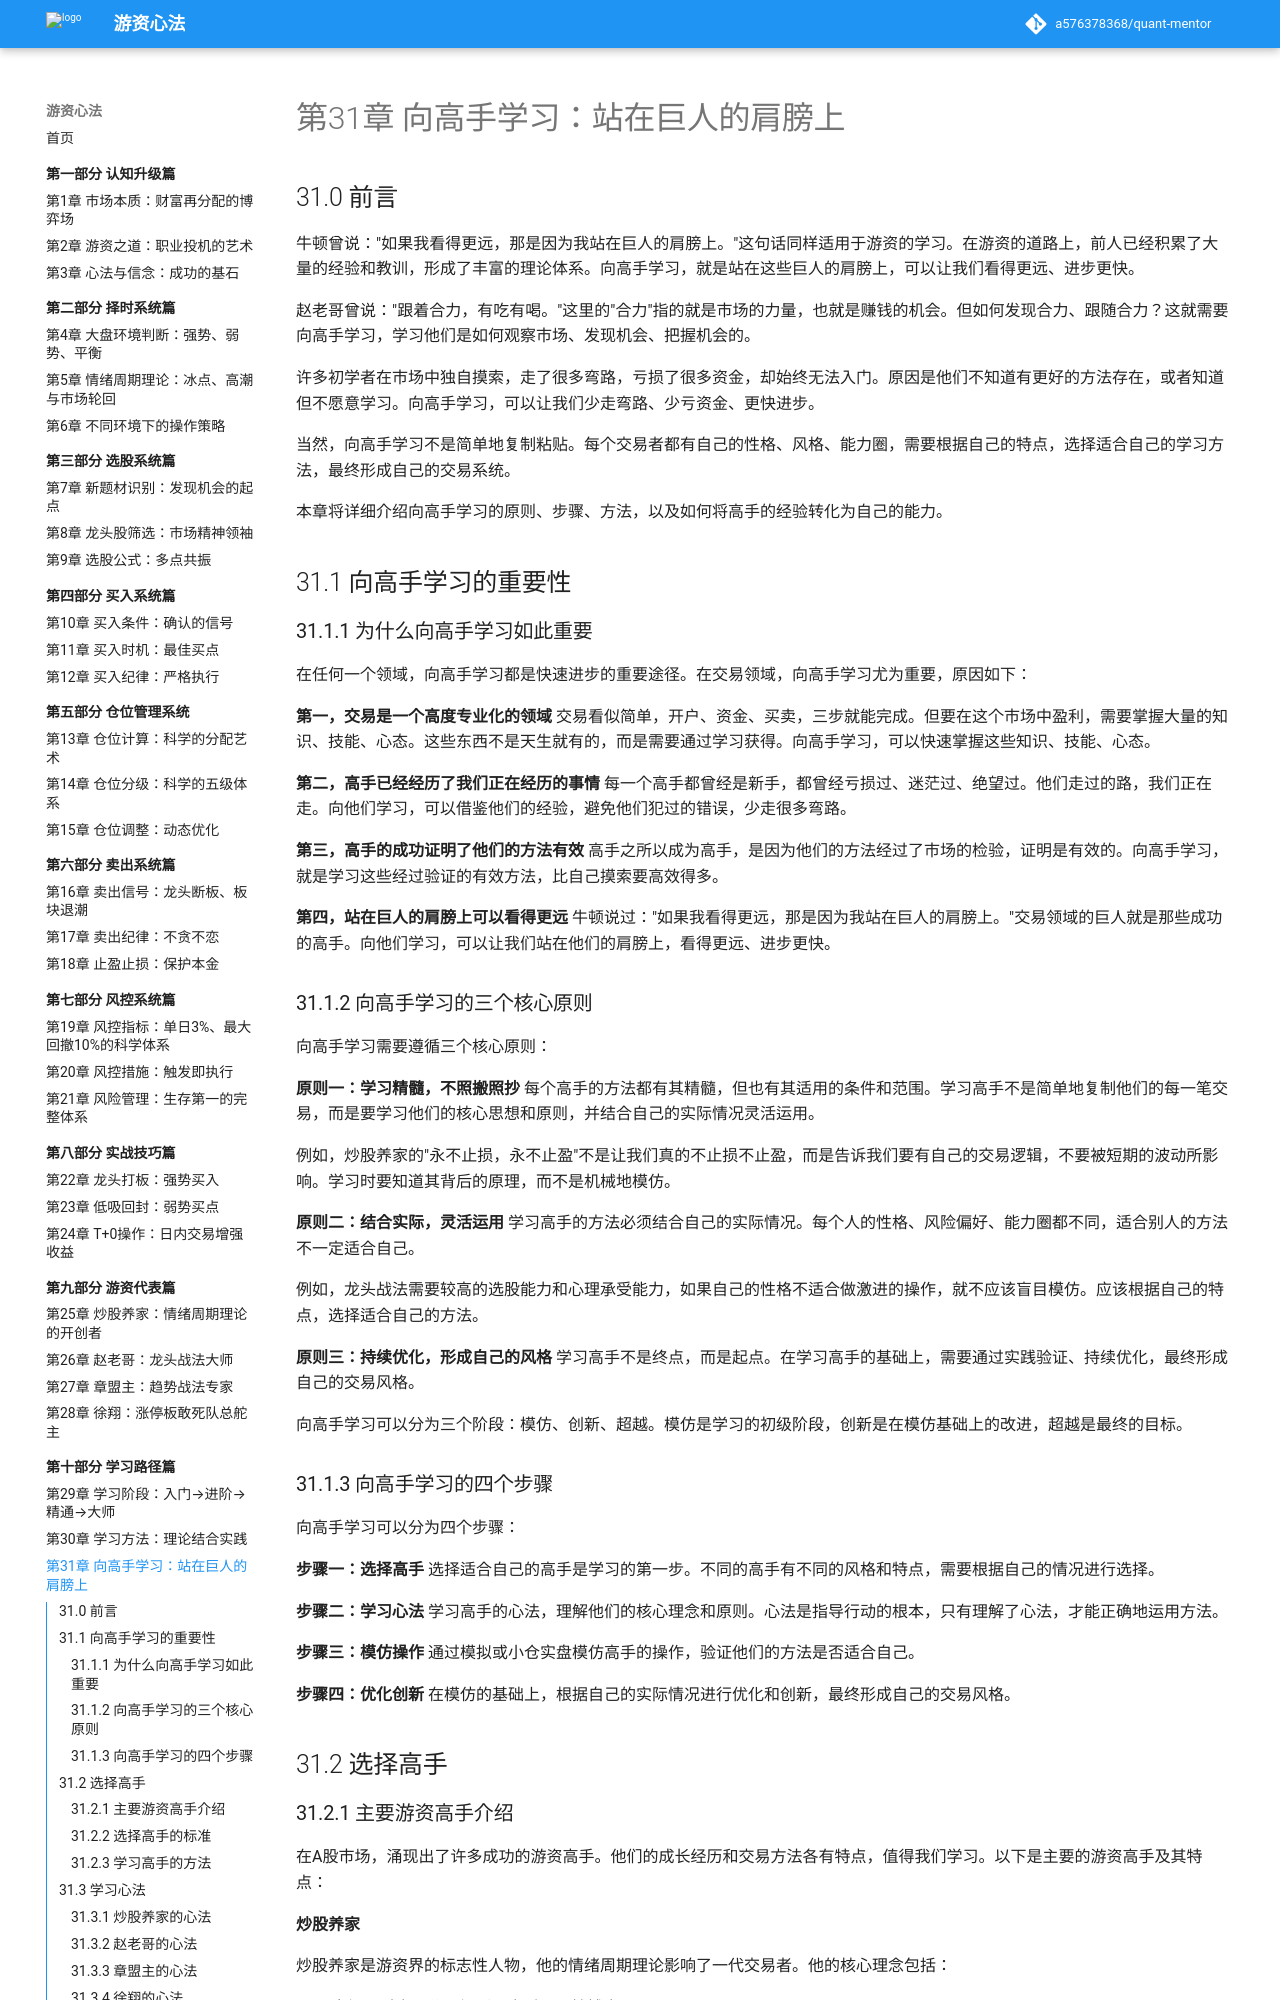

repository: a576378368/quant-mentor · page: part10-学习路径篇/31-向高手学习/index.html · generator: mkdocs

# 第31章 向高手学习：站在巨人的肩膀上

## 31.0 前言

牛顿曾说："如果我看得更远，那是因为我站在巨人的肩膀上。"这句话同样适用于游资的学习。在游资的道路上，前人已经积累了大量的经验和教训，形成了丰富的理论体系。向高手学习，就是站在这些巨人的肩膀上，可以让我们看得更远、进步更快。

赵老哥曾说："跟着合力，有吃有喝。"这里的"合力"指的就是市场的力量，也就是赚钱的机会。但如何发现合力、跟随合力？这就需要向高手学习，学习他们是如何观察市场、发现机会、把握机会的。

许多初学者在市场中独自摸索，走了很多弯路，亏损了很多资金，却始终无法入门。原因是他们不知道有更好的方法存在，或者知道但不愿意学习。向高手学习，可以让我们少走弯路、少亏资金、更快进步。

当然，向高手学习不是简单地复制粘贴。每个交易者都有自己的性格、风格、能力圈，需要根据自己的特点，选择适合自己的学习方法，最终形成自己的交易系统。

本章将详细介绍向高手学习的原则、步骤、方法，以及如何将高手的经验转化为自己的能力。

## 31.1 向高手学习的重要性

### 31.1.1 为什么向高手学习如此重要

在任何一个领域，向高手学习都是快速进步的重要途径。在交易领域，向高手学习尤为重要，原因如下：

**第一，交易是一个高度专业化的领域**
交易看似简单，开户、资金、买卖，三步就能完成。但要在这个市场中盈利，需要掌握大量的知识、技能、心态。这些东西不是天生就有的，而是需要通过学习获得。向高手学习，可以快速掌握这些知识、技能、心态。

**第二，高手已经经历了我们正在经历的事情**
每一个高手都曾经是新手，都曾经亏损过、迷茫过、绝望过。他们走过的路，我们正在走。向他们学习，可以借鉴他们的经验，避免他们犯过的错误，少走很多弯路。

**第三，高手的成功证明了他们的方法有效**
高手之所以成为高手，是因为他们的方法经过了市场的检验，证明是有效的。向高手学习，就是学习这些经过验证的有效方法，比自己摸索要高效得多。

**第四，站在巨人的肩膀上可以看得更远**
牛顿说过："如果我看得更远，那是因为我站在巨人的肩膀上。"交易领域的巨人就是那些成功的高手。向他们学习，可以让我们站在他们的肩膀上，看得更远、进步更快。

### 31.1.2 向高手学习的三个核心原则

向高手学习需要遵循三个核心原则：

**原则一：学习精髓，不照搬照抄**
每个高手的方法都有其精髓，但也有其适用的条件和范围。学习高手不是简单地复制他们的每一笔交易，而是要学习他们的核心思想和原则，并结合自己的实际情况灵活运用。

例如，炒股养家的"永不止损，永不止盈"不是让我们真的不止损不止盈，而是告诉我们要有自己的交易逻辑，不要被短期的波动所影响。学习时要知道其背后的原理，而不是机械地模仿。

**原则二：结合实际，灵活运用**
学习高手的方法必须结合自己的实际情况。每个人的性格、风险偏好、能力圈都不同，适合别人的方法不一定适合自己。

例如，龙头战法需要较高的选股能力和心理承受能力，如果自己的性格不适合做激进的操作，就不应该盲目模仿。应该根据自己的特点，选择适合自己的方法。

**原则三：持续优化，形成自己的风格**
学习高手不是终点，而是起点。在学习高手的基础上，需要通过实践验证、持续优化，最终形成自己的交易风格。

向高手学习可以分为三个阶段：模仿、创新、超越。模仿是学习的初级阶段，创新是在模仿基础上的改进，超越是最终的目标。
